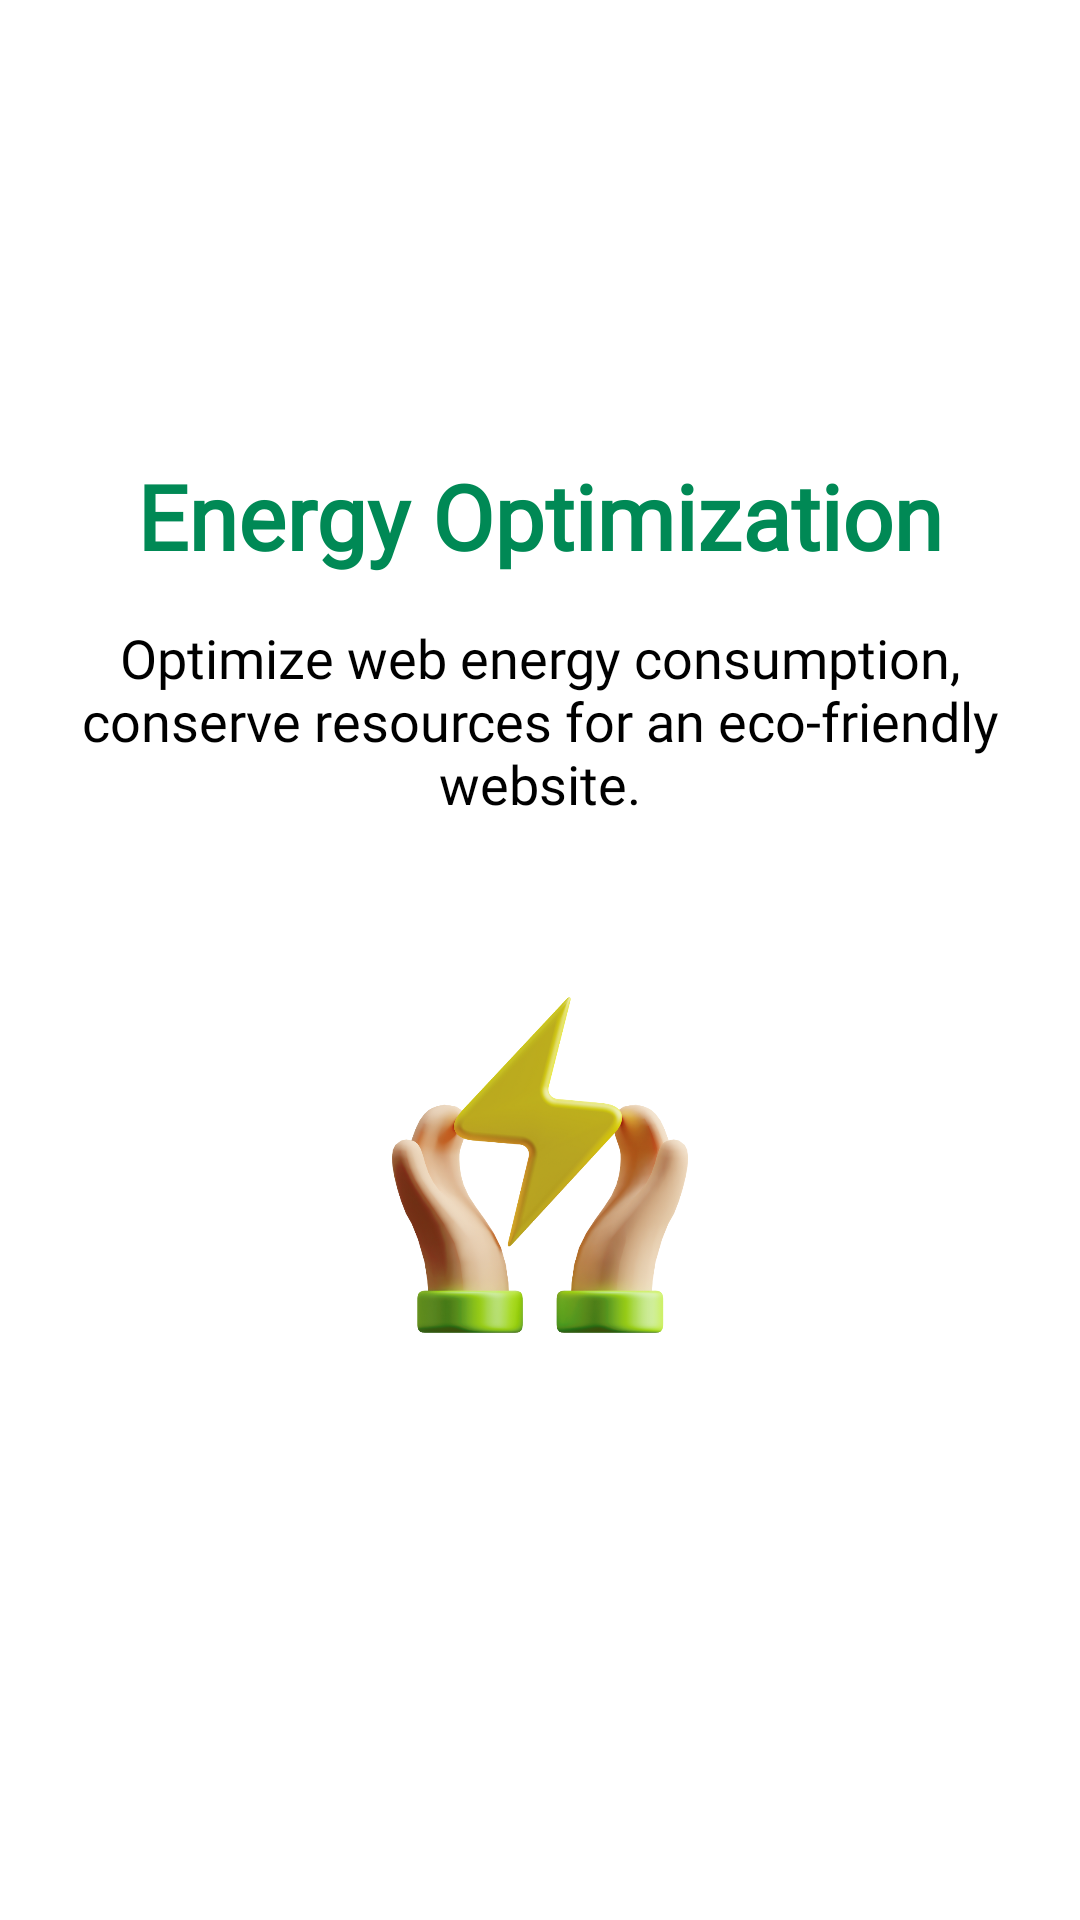

Here is an Android app screen rendered from its layout file. Give the layout XML and the strings, colors and styles it references.
<!-- AndroidManifest.xml: application theme Theme.SustainWebable -->
<!-- res/layout/fragment_one.xml -->
<?xml version="1.0" encoding="utf-8"?>
<androidx.constraintlayout.widget.ConstraintLayout xmlns:android="http://schemas.android.com/apk/res/android"
    xmlns:tools="http://schemas.android.com/tools"
    android:layout_width="match_parent"
    android:layout_height="match_parent"
    xmlns:app="http://schemas.android.com/apk/res-auto"
    tools:context=".FragmentOne"
    android:background="@color/white">
    <LinearLayout
        android:layout_width="match_parent"
        android:layout_height="match_parent"
        android:orientation="vertical"
        android:gravity="center">
        <TextView
            android:id="@+id/header"
            android:textStyle="bold"
            android:layout_width="match_parent"
            android:layout_height="wrap_content"
            android:text="Energy Optimization"
            android:fontFamily="@font/poppinsregular"
            android:textSize="30sp"
            android:textColor="@color/green"
            app:layout_constraintBottom_toTopOf="@+id/desc"
            android:gravity="center"/>

        <TextView
            android:id="@+id/desc"
            android:layout_width="match_parent"
            android:layout_height="wrap_content"
            android:fontFamily="@font/poppinslight"
            android:gravity="center"
            android:padding="15dp"
            android:text="Optimize web energy consumption, conserve resources for an eco-friendly website."
            android:textColor="@color/black"
            android:textSize="18sp"
            app:layout_constraintTop_toBottomOf="@id/header" />

        <ImageView
            android:layout_width="200dp"
            android:layout_height="200dp"
            android:layout_gravity="center"
            android:padding="30dp"
            android:src="@drawable/user"
            app:layout_constraintEnd_toEndOf="parent"
            app:layout_constraintStart_toStartOf="parent"
            app:layout_constraintTop_toBottomOf="@id/desc" />
    </LinearLayout>

</androidx.constraintlayout.widget.ConstraintLayout>
<!-- resources referenced by this layout -->
<resources>
  <color name="black">#FF000000</color>
  <color name="green">#008955</color>
  <color name="white">#FFFFFFFF</color>
  <!-- drawable user: png bitmap (drawable-v24, 327837 bytes) -->
  <style name="Theme.SustainWebable" parent="Theme.AppCompat.NoActionBar">
          
          <item name="colorPrimary">@color/purple_500</item>
          <item name="colorPrimaryVariant">@color/purple_700</item>
          <item name="colorOnPrimary">@color/white</item>
          
          <item name="colorSecondary">@color/teal_200</item>
          <item name="colorSecondaryVariant">@color/teal_700</item>
          <item name="colorOnSecondary">@color/black</item>
          
          <item name="android:statusBarColor">?attr/colorPrimaryVariant</item>
          
      </style>
  <color name="purple_500">#FF6200EE</color>
  <color name="purple_700">#FF3700B3</color>
  <color name="teal_200">#FF03DAC5</color>
  <color name="teal_700">#FF018786</color>
</resources>
